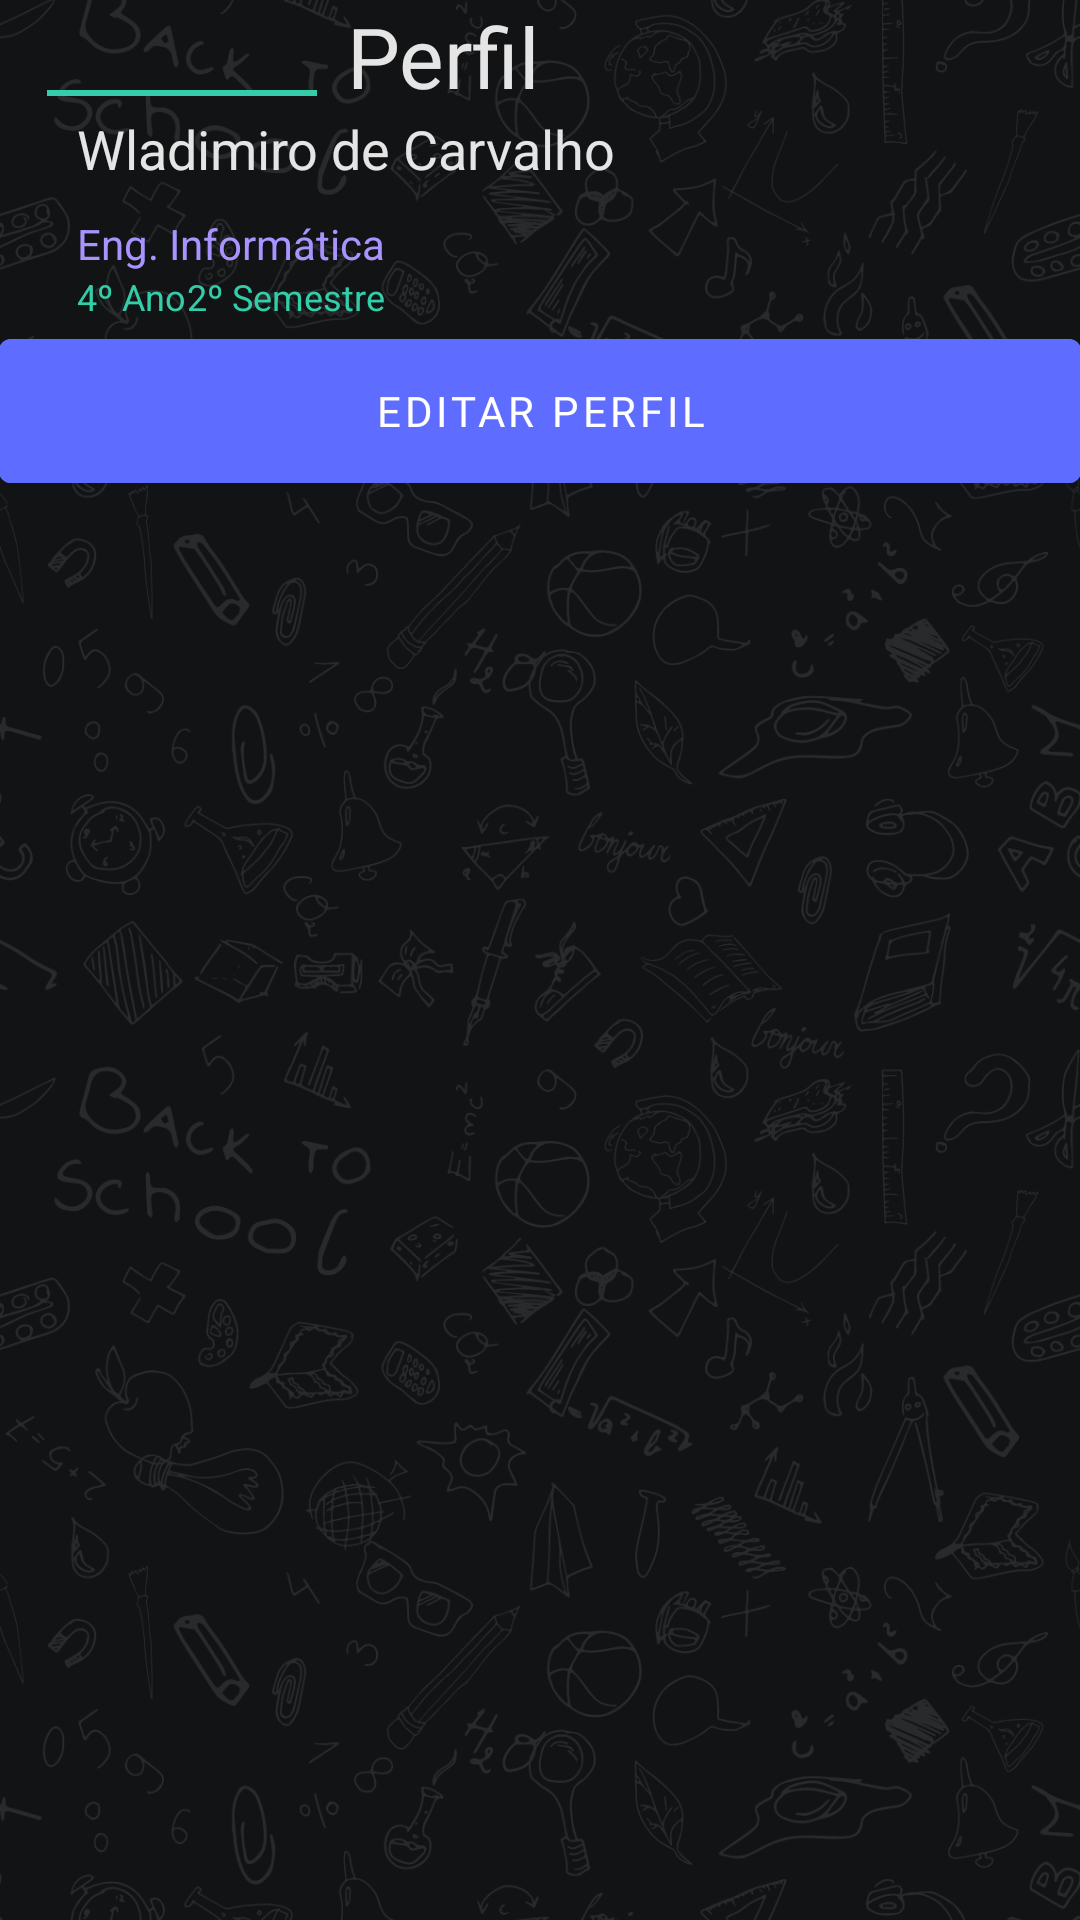

Produce the Android XML layout that renders to this screen, including the resource entries it uses.
<!-- AndroidManifest.xml: application theme Theme.MonitorDesempenho -->
<!-- res/layout/perfl_f_fragment.xml -->
<?xml version="1.0" encoding="utf-8"?>
<androidx.constraintlayout.widget.ConstraintLayout xmlns:android="http://schemas.android.com/apk/res/android"
    xmlns:tools="http://schemas.android.com/tools"
    android:layout_width="match_parent"
    android:layout_height="match_parent"
    xmlns:app="http://schemas.android.com/apk/res-auto"
    tools:context=".ui.perfil.perfl_f">

    <RelativeLayout
        android:padding="@dimen/activity_horizontal_margin"
        android:layout_width="match_parent"
        android:layout_height="match_parent"
        android:background="@color/background"
        app:layout_constraintBottom_toBottomOf="parent"
        app:layout_constraintEnd_toEndOf="parent"
        app:layout_constraintStart_toStartOf="parent"
        app:layout_constraintTop_toTopOf="parent">
        <androidx.appcompat.widget.AppCompatImageView
            android:layout_width="match_parent"
            android:layout_height="match_parent"
            android:alpha="0.1"
            android:scaleType="centerCrop"
            android:src="@drawable/grupo_959"/>
        <RelativeLayout
            android:id="@+id/line_b_txt"
            android:layout_marginLeft="16dp"
            android:layout_marginTop="30dp"
            android:layout_width="90dp"
            android:layout_height="2dp"
            android:background="@color/verde"/>
        <TextView
            android:id="@+id/txt_perfil"
            android:layout_marginLeft="10dp"
            android:layout_toRightOf="@id/line_b_txt"
            android:layout_width="wrap_content"
            android:layout_height="wrap_content"
            android:text="Perfil"
            android:fontFamily="@font/segoe_ui_light_300"
            android:textColor="@color/text_light"
            android:textSize="28sp"/>

        <LinearLayout
            android:layout_below="@id/txt_perfil"
            android:layout_width="match_parent"
            android:layout_height="wrap_content"
            android:orientation="vertical">
            <LinearLayout
                android:id="@+id/ln_top"

                android:layout_width="match_parent"
                android:layout_height="wrap_content"
                android:orientation="horizontal">
                <ImageView
                    android:id="@+id/img_perfil"
                    android:layout_width="wrap_content"
                    android:layout_height="wrap_content"
                    android:layout_marginLeft="26dp"
                    android:layout_marginTop="26dp"
                    tools:srcCompat="@drawable/grupo_775" />
                <LinearLayout
                    android:layout_margin="@dimen/activity_horizontal_margin"
                    android:layout_width="wrap_content"
                    android:layout_height="wrap_content"
                    android:orientation="vertical"
                    android:layout_centerVertical="true"
                    android:layout_below="@id/txt_perfil"
                    android:layout_toRightOf="@id/img_perfil">

                    <TextView
                        android:id="@+id/txt_nome_perfil"
                        android:layout_width="wrap_content"
                        android:layout_height="wrap_content"
                        android:text="Wladimiro de Carvalho"
                        android:textSize="18sp"
                        android:textColor="@color/text_light"/>
                    <TextView
                        android:id="@+id/txt_curso"
                        android:layout_marginTop="10dp"
                        android:layout_width="wrap_content"
                        android:layout_height="wrap_content"
                        android:text="Eng. Informática"
                        android:textSize="14sp"
                        android:textColor="@color/light_primary"/>
                    <LinearLayout
                        android:layout_width="match_parent"
                        android:layout_height="wrap_content"
                        android:orientation="horizontal">
                        <TextView
                            android:id="@+id/txt_ano"
                            android:layout_margin="@dimen/activity_horizontal_margin"
                            android:layout_width="wrap_content"
                            android:layout_height="wrap_content"
                            android:text="4º Ano"
                            android:textSize="12sp"
                            android:textColor="@color/verde"/>
                        <TextView
                            android:id="@+id/txt_semestre"
                            android:layout_margin="@dimen/activity_horizontal_margin"
                            android:textDirection="firstStrongLtr"
                            android:textAlignment="viewEnd"
                            android:layout_width="wrap_content"
                            android:layout_height="wrap_content"
                            android:text="2º Semestre"
                            android:textSize="12sp"
                            android:textColor="@color/verde"
                            android:gravity="end" />
                    </LinearLayout>
                </LinearLayout>
            </LinearLayout>
            <com.google.android.material.button.MaterialButton
                android:id="@+id/btn_editar"
                android:layout_margin="@dimen/activity_horizontal_margin"
                android:layout_width="match_parent"
                android:backgroundTint="@color/primary"
                android:layout_height="60dp"
                android:text="Editar perfil"
                android:fontFamily="@font/segoe_ui_gras_700"/>
        </LinearLayout>





    </RelativeLayout>


</androidx.constraintlayout.widget.ConstraintLayout>
<!-- resources referenced by this layout -->
<resources>
  <color name="background">#121315</color>
  <color name="light_primary">#A994FF</color>
  <color name="primary">#5E6DFF</color>
  <color name="text_light">#E5E5E5</color>
  <color name="verde">#33CEA9</color>
  <!-- drawable grupo_775: png bitmap (drawable, 2759 bytes) -->
  <!-- drawable grupo_959: png bitmap (drawable-hdpi, 415682 bytes) -->
  <style name="Theme.MonitorDesempenho" parent="Theme.MaterialComponents.DayNight.DarkActionBar">
          
          <item name="colorPrimary">@color/purple_500</item>
          <item name="colorPrimaryVariant">@color/purple_700</item>
          <item name="colorOnPrimary">@color/white</item>
          
          <item name="colorSecondary">@color/teal_200</item>
          <item name="colorSecondaryVariant">@color/teal_700</item>
          <item name="colorOnSecondary">@color/black</item>
          
          <item name="android:statusBarColor" tools:targetApi="l">?attr/colorPrimaryVariant</item>
          
  
      </style>
  <color name="purple_500">#FF6200EE</color>
  <color name="purple_700">#FF3700B3</color>
  <color name="white">#FFFFFFFF</color>
  <color name="teal_200">#FF03DAC5</color>
  <color name="teal_700">#FF018786</color>
  <color name="black">#FF000000</color>
</resources>
